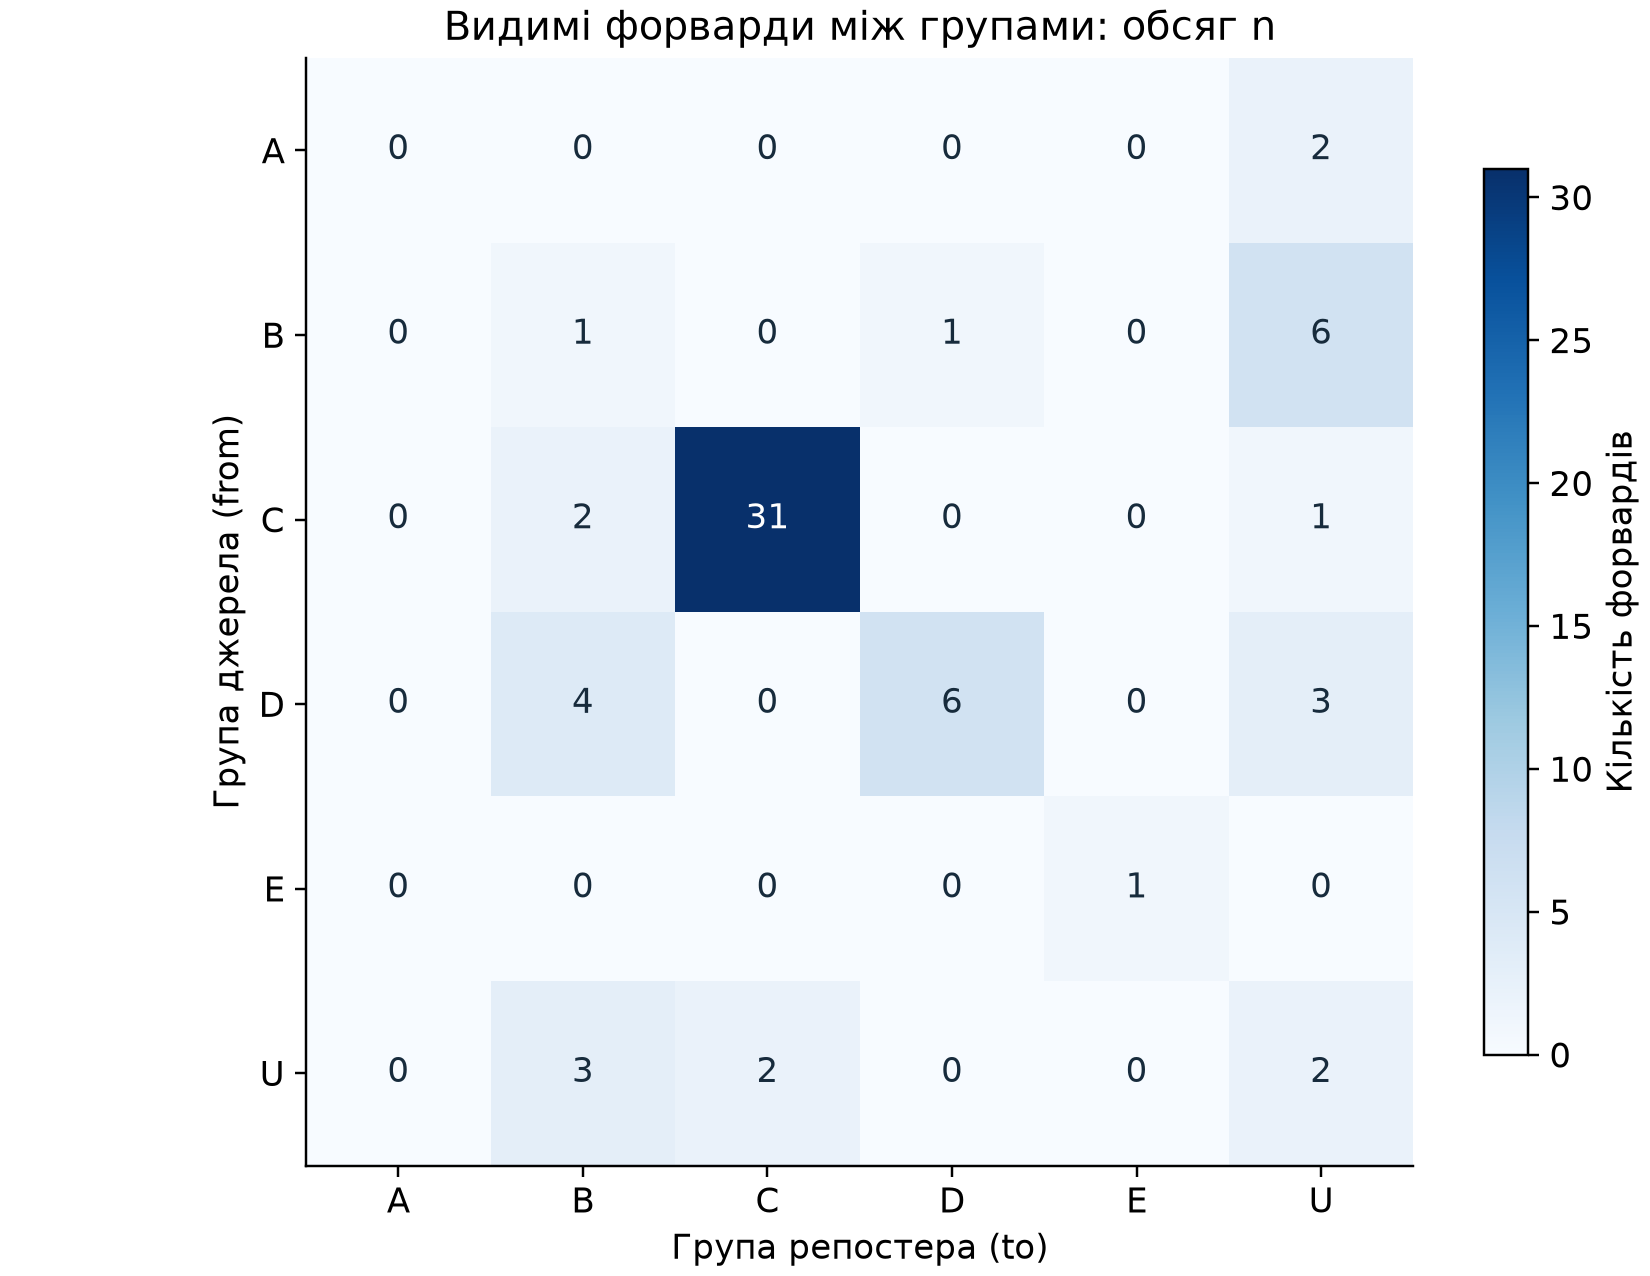

The file beside this chart, header and first rows:
from_group, to_group, edges, volume
A, A, 0, 0
A, B, 0, 0
A, C, 0, 0
A, D, 0, 0
A, E, 0, 0
A, U, 2, 2
B, A, 0, 0
B, B, 1, 1
B, C, 0, 0
B, D, 1, 1
B, E, 0, 0
B, U, 4, 6
C, A, 0, 0
C, B, 1, 2
C, C, 31, 31
C, D, 0, 0
C, E, 0, 0
C, U, 1, 1
D, A, 0, 0
D, B, 4, 4
D, C, 0, 0
D, D, 6, 6
D, E, 0, 0
D, U, 2, 3
E, A, 0, 0
E, B, 0, 0
E, C, 0, 0
E, D, 0, 0
E, E, 1, 1
E, U, 0, 0
U, A, 0, 0
U, B, 3, 3
U, C, 2, 2
U, D, 0, 0
U, E, 0, 0
U, U, 1, 2
